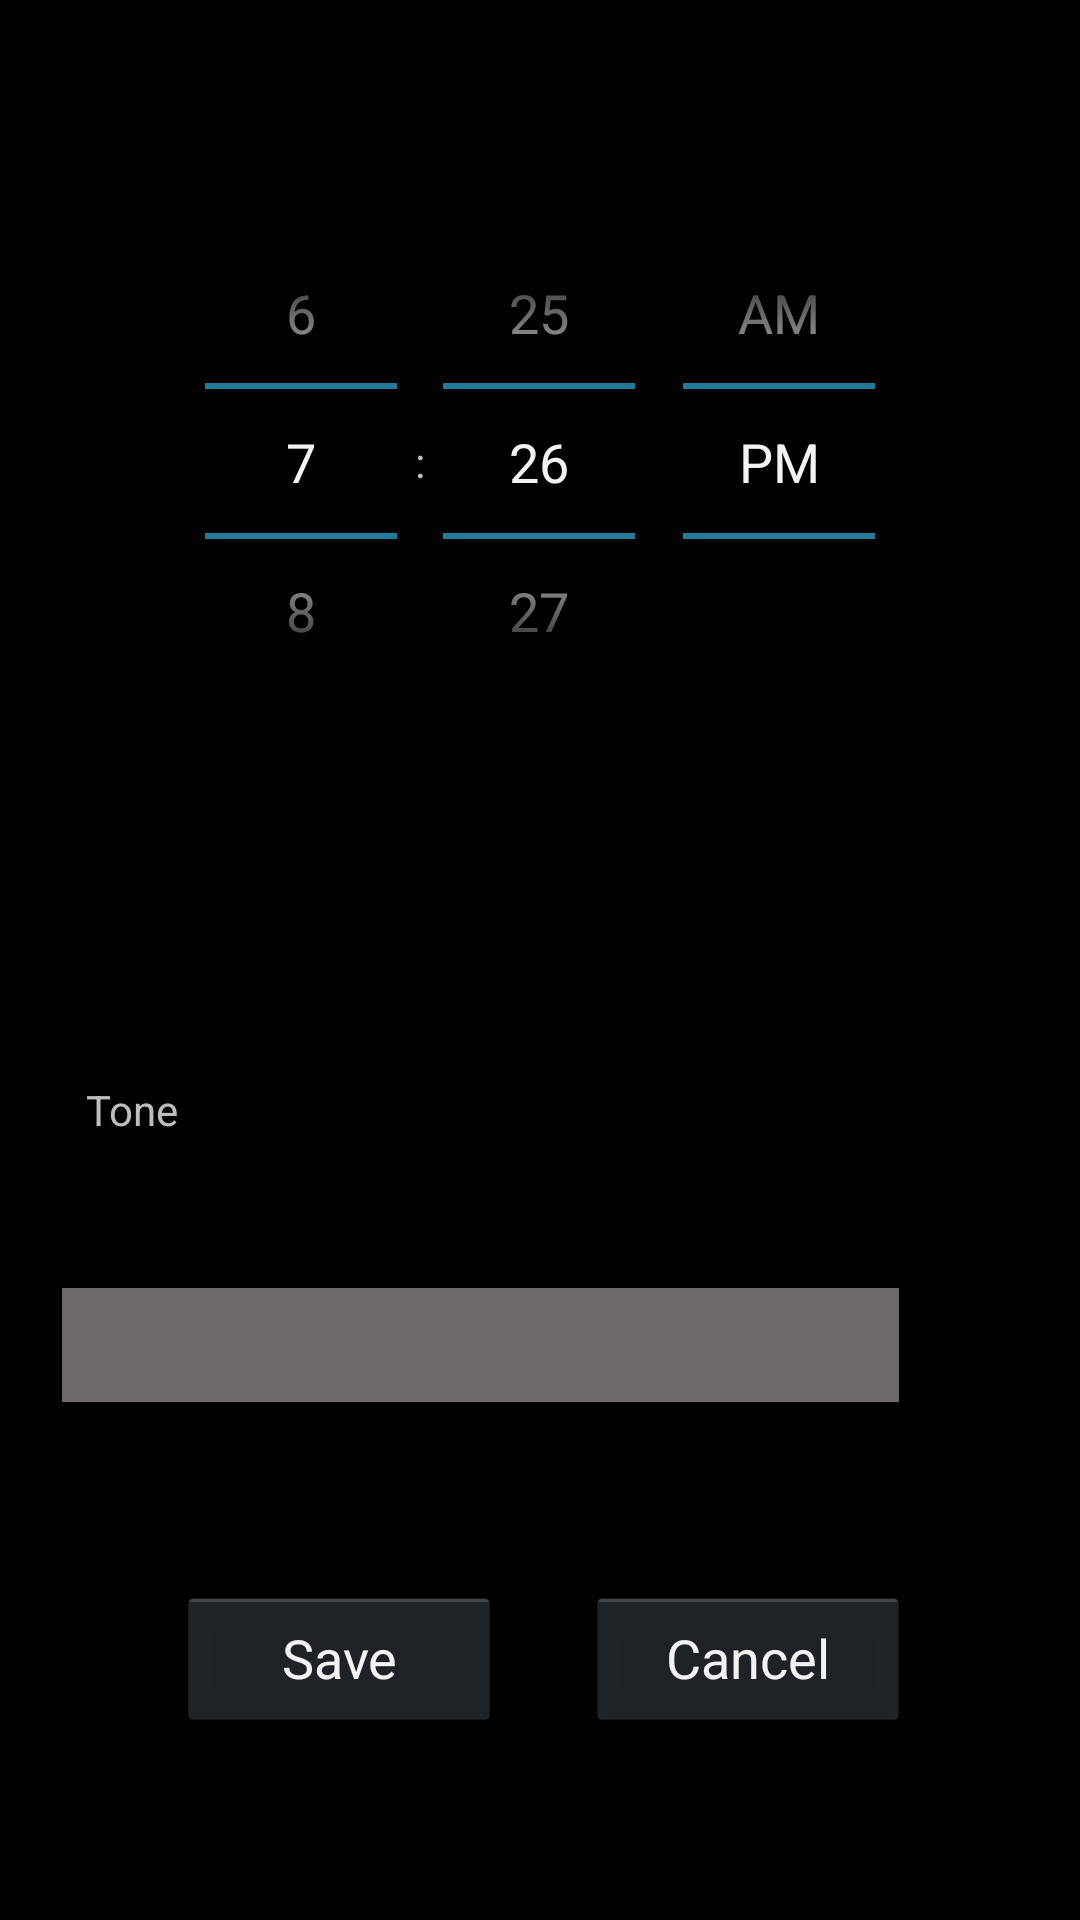

Produce the Android XML layout that renders to this screen, including the resource entries it uses.
<!-- AndroidManifest.xml: application theme AppTheme -->
<!-- res/layout/activity_alarm.xml -->
<?xml version="1.0" encoding="utf-8"?>
<android.support.constraint.ConstraintLayout xmlns:android="http://schemas.android.com/apk/res/android"
    xmlns:app="http://schemas.android.com/apk/res-auto"
    xmlns:tools="http://schemas.android.com/tools"
    android:layout_width="match_parent"
    android:layout_height="match_parent"
    tools:context=".Alarm">

    <TextView
        android:layout_width="173dp"
        android:layout_height="32dp"
        android:layout_marginStart="8dp"
        android:layout_marginTop="8dp"
        android:layout_marginEnd="8dp"
        android:layout_marginBottom="8dp"
        android:text="Tone"
        app:layout_constraintBottom_toBottomOf="parent"
        app:layout_constraintEnd_toEndOf="parent"
        app:layout_constraintHorizontal_bias="0.121"
        app:layout_constraintStart_toStartOf="parent"
        app:layout_constraintTop_toTopOf="parent"
        app:layout_constraintVertical_bias="0.595" />

    <Spinner
        android:id="@+id/spinner"
        android:layout_width="279dp"
        android:layout_height="38dp"
        android:layout_marginTop="8dp"
        android:layout_marginEnd="8dp"
        android:layout_marginBottom="8dp"
        android:background="@color/my_spinner_text_color"
        android:spinnerMode="dropdown"
        android:theme="@style/mySpinnerItemStyle"
        app:layout_constraintBottom_toBottomOf="parent"
        app:layout_constraintEnd_toEndOf="parent"
        app:layout_constraintHorizontal_bias="0.282"
        app:layout_constraintStart_toStartOf="parent"
        app:layout_constraintTop_toTopOf="parent"
        app:layout_constraintVertical_bias="0.719" />

    <TimePicker
        android:id="@+id/timePicker"
        android:layout_width="340dp"
        android:layout_height="181dp"
        android:layout_alignParentTop="true"
        android:layout_alignParentBottom="true"
        android:layout_marginStart="8dp"
        android:layout_marginTop="8dp"
        android:layout_marginEnd="8dp"
        android:layout_marginBottom="8dp"
        android:timePickerMode="spinner"
        app:layout_constraintBottom_toBottomOf="parent"
        app:layout_constraintEnd_toEndOf="parent"
        app:layout_constraintHorizontal_bias="0.49"
        app:layout_constraintStart_toStartOf="parent"
        app:layout_constraintTop_toTopOf="parent"
        app:layout_constraintVertical_bias="0.125"
        tools:ignore="MissingConstraints" />

    <Button
        android:id="@+id/btnSave"
        android:layout_width="108dp"
        android:layout_height="wrap_content"
        android:layout_marginStart="8dp"
        android:layout_marginTop="8dp"
        android:layout_marginEnd="8dp"
        android:layout_marginBottom="8dp"
        android:text="Save"
        app:layout_constraintBottom_toBottomOf="parent"
        app:layout_constraintEnd_toEndOf="parent"
        app:layout_constraintHorizontal_bias="0.216"
        app:layout_constraintStart_toStartOf="parent"
        app:layout_constraintTop_toTopOf="parent"
        app:layout_constraintVertical_bias="0.904" />

    <Button
        android:id="@+id/btnCancel"
        android:layout_width="108dp"
        android:layout_height="wrap_content"
        android:layout_marginStart="8dp"
        android:layout_marginTop="8dp"
        android:layout_marginEnd="8dp"
        android:layout_marginBottom="8dp"
        android:text="Cancel"
        app:layout_constraintBottom_toBottomOf="parent"
        app:layout_constraintEnd_toEndOf="parent"
        app:layout_constraintHorizontal_bias="0.794"
        app:layout_constraintStart_toStartOf="parent"
        app:layout_constraintTop_toTopOf="parent"
        app:layout_constraintVertical_bias="0.904" />

</android.support.constraint.ConstraintLayout>
<!-- resources referenced by this layout -->
<resources>
  <color name="my_spinner_text_color">#6F6868</color>
  <style name="mySpinnerItemStyle" parent="@android:style/Widget.Holo.DropDownItem.Spinner">
          <item name="android:textColor">@color/my_spinner_text_color</item>
      </style>
  <style name="AppTheme" parent="android:Theme.Holo">
      </style>
</resources>
